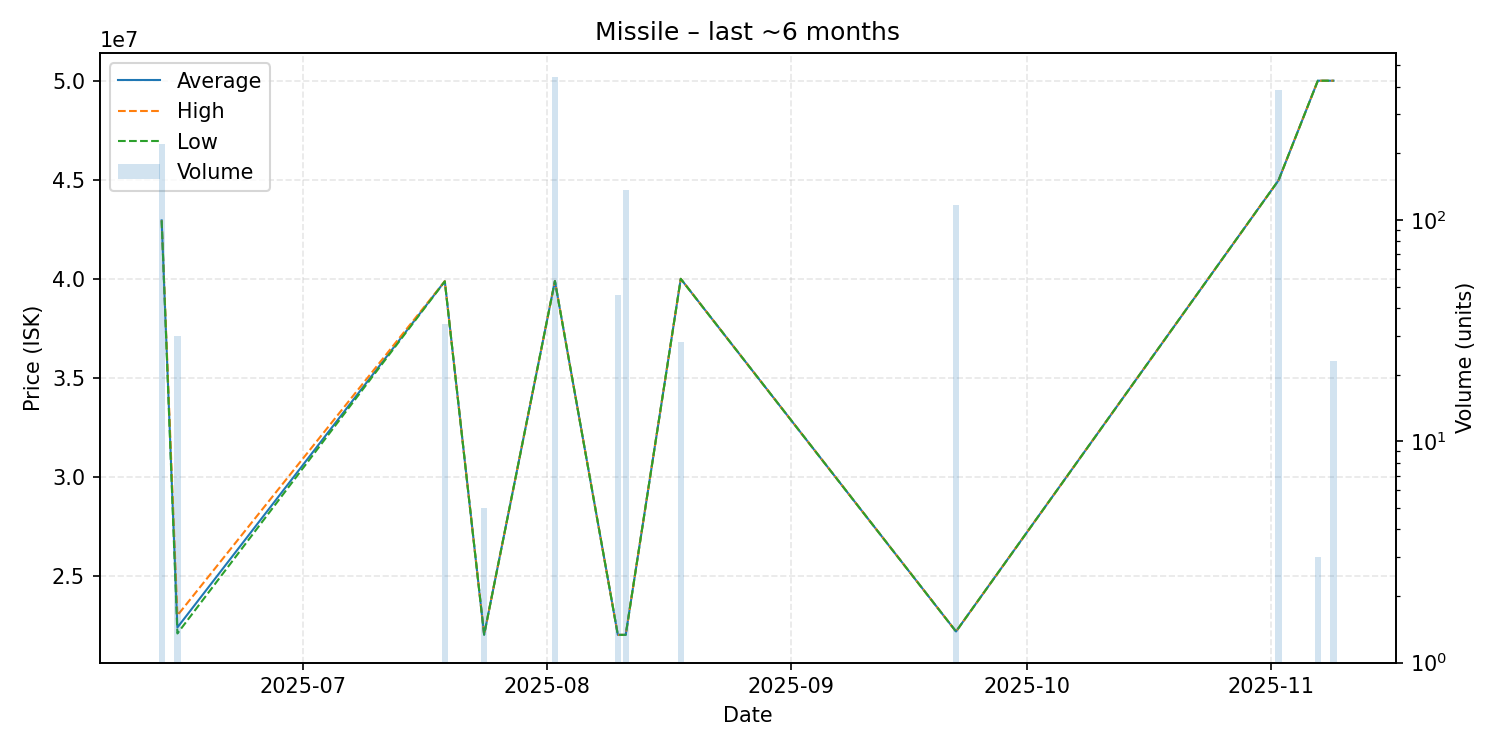

The data file committed next to this chart (first rows):
date, average, highest, lowest, order_count, volume
2025-06-13, 42950000, 42950000, 42950000, 3, 220
2025-06-15, 22403333, 23010000, 22100000, 2, 30
2025-07-19, 39877059, 39880000, 39870000, 2, 34
2025-07-24, 22040000, 22040000, 22040000, 1, 5
2025-08-02, 39890000, 39890000, 39890000, 10, 442
2025-08-10, 22030000, 22030000, 22030000, 1, 46
2025-08-11, 22030000, 22030000, 22030000, 4, 137
2025-08-18, 40000000, 40000000, 40000000, 1, 28
2025-09-22, 22200000, 22200000, 22200000, 2, 117
2025-11-02, 44970000, 44970000, 44970000, 6, 386
2025-11-07, 50000000, 50000000, 50000000, 1, 3
2025-11-09, 50000000, 50000000, 50000000, 2, 23
